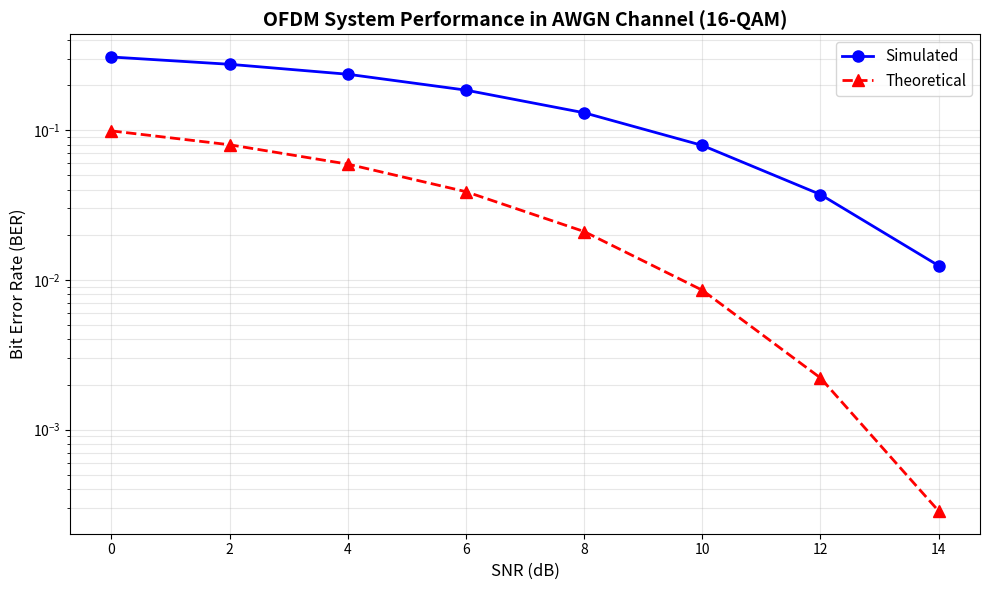

This chart was generated by the following Python code:
#!/usr/bin/env python3
"""
OFDM Link-Level Simulator
Basic point-to-point OFDM communication system with AWGN channel
"""

import numpy as np
from scipy import signal
from scipy.special import erfc
import matplotlib.pyplot as plt
from typing import Tuple, Dict, List


class OFDMTransmitter:
    """OFDM Transmitter Module"""
    
    def __init__(self, num_subcarriers: int = 64, cp_length: int = 16, 
                 modulation: str = 'qam16'):
        """
        Initialize OFDM Transmitter
        
        Args:
            num_subcarriers: Number of OFDM subcarriers
            cp_length: Cyclic prefix length
            modulation: Modulation scheme ('qam4', 'qam16', 'qam64')
        """
        self.num_subcarriers = num_subcarriers
        self.cp_length = cp_length
        self.modulation = modulation
        self.bits_per_symbol = self._get_bits_per_symbol()
        
    def _get_bits_per_symbol(self) -> int:
        """Get bits per symbol for given modulation"""
        mod_dict = {'qam4': 2, 'qam16': 4, 'qam64': 6}
        return mod_dict.get(self.modulation, 4)
    
    def generate_bit_stream(self, num_symbols: int) -> np.ndarray:
        """Generate random bit stream"""
        num_bits = num_symbols * self.num_subcarriers * self.bits_per_symbol
        return np.random.randint(0, 2, num_bits)
    
    def qam_modulate(self, bits: np.ndarray) -> np.ndarray:
        """QAM Modulation"""
        if self.modulation == 'qam4':
            constellation = np.array([1+1j, 1-1j, -1+1j, -1-1j]) / np.sqrt(2)
        elif self.modulation == 'qam16':
            real_part = np.array([-3, -1, 1, 3]) / np.sqrt(10)
            imag_part = np.array([-3, -1, 1, 3]) / np.sqrt(10)
            constellation = np.zeros(16, dtype=complex)
            for i in range(4):
                for j in range(4):
                    constellation[i*4 + j] = real_part[i] + 1j*imag_part[j]
        elif self.modulation == 'qam64':
            real_part = np.linspace(-7, 7, 8) / np.sqrt(42)
            imag_part = np.linspace(-7, 7, 8) / np.sqrt(42)
            constellation = np.zeros(64, dtype=complex)
            for i in range(8):
                for j in range(8):
                    constellation[i*8 + j] = real_part[i] + 1j*imag_part[j]
        
        num_bits_per_symbol = self.bits_per_symbol
        num_symbols = len(bits) // num_bits_per_symbol
        symbols = np.zeros(num_symbols, dtype=complex)
        
        for i in range(num_symbols):
            bit_index = bits[i*num_bits_per_symbol:(i+1)*num_bits_per_symbol]
            symbol_index = int(''.join(map(str, bit_index)), 2)
            symbols[i] = constellation[symbol_index]
        
        return symbols
    
    def ofdm_modulate(self, symbols: np.ndarray) -> np.ndarray:
        """OFDM Modulation: QAM -> IFFT -> Add CP"""
        num_symbols = len(symbols) // self.num_subcarriers
        time_domain = np.zeros((num_symbols, self.num_subcarriers + self.cp_length), 
                               dtype=complex)
        
        for n in range(num_symbols):
            subcarrier_data = symbols[n*self.num_subcarriers:(n+1)*self.num_subcarriers]
            
            # IFFT
            ifft_out = np.fft.ifft(subcarrier_data, self.num_subcarriers)
            
            # Add Cyclic Prefix
            time_domain[n, :self.cp_length] = ifft_out[-self.cp_length:]
            time_domain[n, self.cp_length:] = ifft_out
        
        # Flatten to 1D signal
        return time_domain.flatten()


class OFDMReceiver:
    """OFDM Receiver Module"""
    
    def __init__(self, num_subcarriers: int = 64, cp_length: int = 16, 
                 modulation: str = 'qam16'):
        """
        Initialize OFDM Receiver
        
        Args:
            num_subcarriers: Number of OFDM subcarriers
            cp_length: Cyclic prefix length
            modulation: Modulation scheme
        """
        self.num_subcarriers = num_subcarriers
        self.cp_length = cp_length
        self.modulation = modulation
        self.bits_per_symbol = self._get_bits_per_symbol()
    
    def _get_bits_per_symbol(self) -> int:
        """Get bits per symbol for given modulation"""
        mod_dict = {'qam4': 2, 'qam16': 4, 'qam64': 6}
        return mod_dict.get(self.modulation, 4)
    
    def ofdm_demodulate(self, signal_in: np.ndarray) -> np.ndarray:
        """OFDM Demodulation: Remove CP -> FFT -> Extract subcarriers"""
        symbol_length = self.num_subcarriers + self.cp_length
        num_symbols = len(signal_in) // symbol_length
        
        symbols = np.zeros((num_symbols, self.num_subcarriers), dtype=complex)
        
        for n in range(num_symbols):
            start_idx = n * symbol_length
            # Remove CP
            symbol_with_cp = signal_in[start_idx:start_idx + symbol_length]
            symbol_no_cp = symbol_with_cp[self.cp_length:]
            
            # FFT
            symbols[n, :] = np.fft.fft(symbol_no_cp, self.num_subcarriers)
        
        return symbols.flatten()
    
    def qam_demodulate(self, symbols: np.ndarray) -> np.ndarray:
        """QAM Demodulation: Nearest neighbor detection"""
        if self.modulation == 'qam4':
            constellation = np.array([1+1j, 1-1j, -1+1j, -1-1j]) / np.sqrt(2)
        elif self.modulation == 'qam16':
            real_part = np.array([-3, -1, 1, 3]) / np.sqrt(10)
            imag_part = np.array([-3, -1, 1, 3]) / np.sqrt(10)
            constellation = np.zeros(16, dtype=complex)
            for i in range(4):
                for j in range(4):
                    constellation[i*4 + j] = real_part[i] + 1j*imag_part[j]
        elif self.modulation == 'qam64':
            real_part = np.linspace(-7, 7, 8) / np.sqrt(42)
            imag_part = np.linspace(-7, 7, 8) / np.sqrt(42)
            constellation = np.zeros(64, dtype=complex)
            for i in range(8):
                for j in range(8):
                    constellation[i*8 + j] = real_part[i] + 1j*imag_part[j]
        
        num_symbols = len(symbols)
        bits = np.zeros(num_symbols * self.bits_per_symbol, dtype=int)
        
        for i in range(num_symbols):
            # Find nearest constellation point
            distances = np.abs(symbols[i] - constellation)
            symbol_index = np.argmin(distances)
            
            # Convert to bits
            bit_string = format(symbol_index, f'0{self.bits_per_symbol}b')
            bits[i*self.bits_per_symbol:(i+1)*self.bits_per_symbol] = \
                np.array([int(b) for b in bit_string])
        
        return bits


class AWGNChannel:
    """AWGN Channel Model"""
    
    @staticmethod
    def add_noise(signal_in: np.ndarray, snr_db: float) -> np.ndarray:
        """Add AWGN noise at given SNR"""
        signal_power = np.mean(np.abs(signal_in)**2)
        snr_linear = 10**(snr_db / 10)
        noise_power = signal_power / snr_linear
        noise = np.sqrt(noise_power / 2) * (np.random.randn(len(signal_in)) + 
                                            1j*np.random.randn(len(signal_in)))
        return signal_in + noise


class OFDMSimulator:
    """OFDM System Simulator"""
    
    def __init__(self, num_subcarriers: int = 64, cp_length: int = 16, 
                 modulation: str = 'qam16'):
        """Initialize OFDM Simulator"""
        self.transmitter = OFDMTransmitter(num_subcarriers, cp_length, modulation)
        self.receiver = OFDMReceiver(num_subcarriers, cp_length, modulation)
        self.channel = AWGNChannel()
    
    def simulate(self, num_symbols: int, snr_db: float) -> Dict:
        """Run single simulation"""
        # Transmit
        bits_tx = self.transmitter.generate_bit_stream(num_symbols)
        qam_symbols = self.transmitter.qam_modulate(bits_tx)
        tx_signal = self.transmitter.ofdm_modulate(qam_symbols)
        
        # Channel
        rx_signal = self.channel.add_noise(tx_signal, snr_db)
        
        # Receive
        rx_symbols = self.receiver.ofdm_demodulate(rx_signal)
        bits_rx = self.receiver.qam_demodulate(rx_symbols)
        
        # Calculate BER
        num_errors = np.sum(bits_tx[:len(bits_rx)] != bits_rx)
        ber = num_errors / len(bits_rx)
        
        return {
            'ber': ber,
            'num_errors': num_errors,
            'num_bits': len(bits_rx),
            'snr_db': snr_db
        }
    
    def run_ber_simulation(self, snr_range: np.ndarray, num_symbols: int = 100, 
                          num_trials: int = 10) -> Tuple[np.ndarray, np.ndarray]:
        """Run BER simulation over SNR range"""
        ber_results = np.zeros_like(snr_range, dtype=float)
        
        for i, snr_db in enumerate(snr_range):
            ber_list = []
            for _ in range(num_trials):
                result = self.simulate(num_symbols, snr_db)
                ber_list.append(result['ber'])
            ber_results[i] = np.mean(ber_list)
        
        return snr_range, ber_results


def theoretical_ber_qam(snr_db: np.ndarray, m: int = 16) -> np.ndarray:
    """Calculate theoretical BER for M-QAM in AWGN"""
    snr_linear = 10**(snr_db / 10)
    
    if m == 4:  # QPSK
        ber = erfc(np.sqrt(snr_linear))
    elif m == 16:  # 16-QAM
        ber = (3/8) * erfc(np.sqrt(snr_linear / 5))
    elif m == 64:  # 64-QAM
        ber = (7/24) * erfc(np.sqrt(snr_linear / 21))
    else:
        ber = np.zeros_like(snr_db)
    
    return ber / 2  # Account for I/Q channels


if __name__ == "__main__":
    # Simulation parameters
    NUM_SUBCARRIERS = 64
    CP_LENGTH = 16
    MODULATION = 'qam16'
    SNR_RANGE = np.arange(0, 15, 2)
    
    print("=" * 60)
    print("OFDM Link-Level Simulator")
    print("=" * 60)
    print(f"Configuration:")
    print(f"  - Subcarriers: {NUM_SUBCARRIERS}")
    print(f"  - CP Length: {CP_LENGTH}")
    print(f"  - Modulation: {MODULATION}")
    print(f"  - SNR Range: {SNR_RANGE[0]} to {SNR_RANGE[-1]} dB")
    print("=" * 60)
    
    # Run simulation
    simulator = OFDMSimulator(NUM_SUBCARRIERS, CP_LENGTH, MODULATION)
    snr_range, ber_simulated = simulator.run_ber_simulation(SNR_RANGE, 
                                                             num_symbols=200,
                                                             num_trials=20)
    
    # Calculate theoretical BER
    ber_theoretical = theoretical_ber_qam(snr_range, m=16)
    
    # Print results
    print("\nBER Results:")
    print(f"{'SNR (dB)':<12} {'Simulated BER':<18} {'Theoretical BER':<18}")
    print("-" * 48)
    for snr, ber_sim, ber_theo in zip(snr_range, ber_simulated, ber_theoretical):
        print(f"{snr:<12.1f} {ber_sim:<18.6e} {ber_theo:<18.6e}")
    
    # Plot results
    plt.figure(figsize=(10, 6))
    plt.semilogy(snr_range, ber_simulated, 'bo-', label='Simulated', linewidth=2, markersize=8)
    plt.semilogy(snr_range, ber_theoretical, 'r^--', label='Theoretical', linewidth=2, markersize=8)
    plt.xlabel('SNR (dB)', fontsize=12)
    plt.ylabel('Bit Error Rate (BER)', fontsize=12)
    plt.title('OFDM System Performance in AWGN Channel (16-QAM)', fontsize=14, fontweight='bold')
    plt.grid(True, which='both', alpha=0.3)
    plt.legend(fontsize=11)
    plt.tight_layout()
    plt.savefig('ber_curve.png', dpi=300)
    print("\nBER curve saved as 'ber_curve.png'")
    plt.show()
